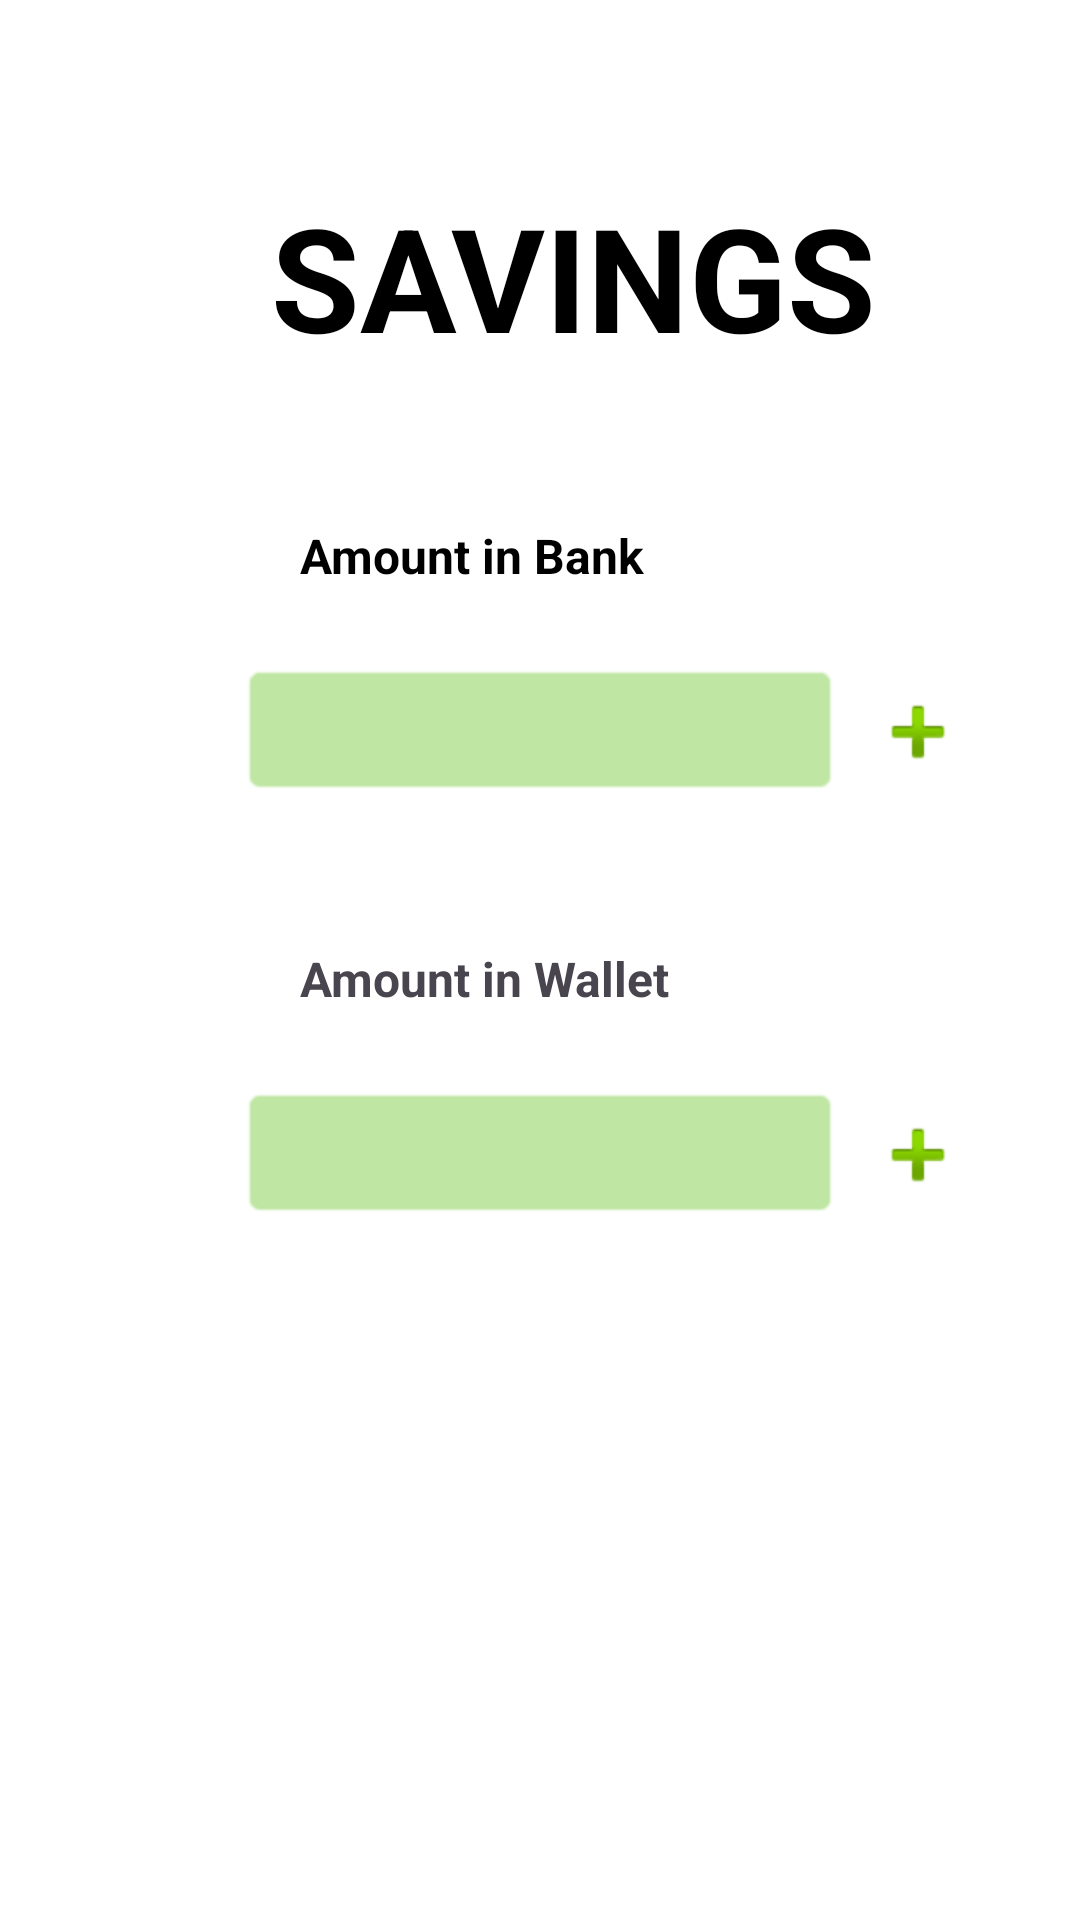

This screen was rendered from an Android layout file. Write that file and the resources it references.
<!-- AndroidManifest.xml: application theme Theme.MoneyTally -->
<!-- res/layout/fragment_savings.xml -->
<?xml version="1.0" encoding="utf-8"?>
<androidx.constraintlayout.widget.ConstraintLayout xmlns:android="http://schemas.android.com/apk/res/android"
    xmlns:app="http://schemas.android.com/apk/res-auto"
    xmlns:tools="http://schemas.android.com/tools"
    android:id="@+id/frameLayout"
    android:layout_width="match_parent"
    android:layout_height="match_parent"
    android:background="@color/white"
    tools:context=".SavingsFragment" >

    <ScrollView
        android:layout_width="match_parent"
        android:layout_height="match_parent"
        app:layout_constraintBottom_toBottomOf="parent"
        app:layout_constraintEnd_toEndOf="parent"
        app:layout_constraintStart_toStartOf="parent"
        app:layout_constraintTop_toTopOf="parent">

        <LinearLayout
            android:layout_width="match_parent"
            android:layout_height="wrap_content"
            android:orientation="vertical">

            <TextView
                android:id="@+id/titleSavingsTextView"
                android:layout_width="wrap_content"
                android:layout_height="wrap_content"
                android:layout_marginLeft="90dp"
                android:layout_marginTop="60dp"
                android:text="Savings"
                android:textAlignment="center"
                android:textAllCaps="true"
                android:textColor="#000000"
                android:textSize="48sp"
                android:textStyle="bold" />

            <LinearLayout
                android:layout_width="wrap_content"
                android:layout_height="wrap_content"
                android:layout_marginLeft="100dp"
                android:layout_marginTop="50dp"
                android:layout_marginBottom="25dp"
                android:orientation="horizontal">

                <TextView
                    android:id="@+id/titleBankTextView"
                    android:layout_width="wrap_content"
                    android:layout_height="wrap_content"
                    android:layout_weight="1"
                    android:text="Amount in Bank"
                    android:textAlignment="center"
                    android:textColor="#000000"
                    android:textSize="16sp"
                    android:textStyle="bold" />

            </LinearLayout>

            <LinearLayout
                android:layout_width="wrap_content"
                android:layout_height="wrap_content"
                android:layout_marginLeft="80dp"
                android:layout_marginTop="0dp"
                android:orientation="horizontal">

                <TextView
                    android:id="@+id/bankAmountTextBox"
                    android:layout_width="200dp"
                    android:layout_height="wrap_content"
                    android:layout_weight="1"
                    android:background="@android:drawable/editbox_background"
                    android:backgroundTint="#BFE6A3"
                    android:drawableTint="#000000"
                    android:textAlignment="center"
                    android:textColor="@color/black"
                    android:textSize="24sp" />

                <ImageView
                    android:id="@+id/addAmountBankImageView"
                    android:layout_width="wrap_content"
                    android:layout_height="wrap_content"
                    android:layout_marginLeft="10dp"
                    android:layout_marginTop="7dp"
                    android:layout_weight="1"
                    android:src="@android:drawable/ic_input_add" />

            </LinearLayout>

            <LinearLayout
                android:id="@+id/layout4"
                android:layout_width="wrap_content"
                android:layout_height="wrap_content"
                android:layout_marginLeft="100dp"
                android:layout_marginTop="50dp"
                android:layout_marginBottom="25dp"
                android:layout_weight="1"
                android:orientation="horizontal">

                <TextView
                    android:id="@+id/titleWalletTextView"
                    android:layout_width="wrap_content"
                    android:layout_height="wrap_content"
                    android:layout_marginLeft="0dp"
                    android:layout_weight="1"
                    android:text="Amount in Wallet"
                    android:textSize="16sp"
                    android:textStyle="bold" />

            </LinearLayout>

            <LinearLayout
                android:layout_width="wrap_content"
                android:layout_height="wrap_content"
                android:layout_marginLeft="80dp"
                android:layout_weight="1"
                android:orientation="horizontal">

                <TextView
                    android:id="@+id/walletAmountTextBox"
                    android:layout_width="200dp"
                    android:layout_height="wrap_content"
                    android:layout_marginLeft="0dp"
                    android:layout_weight="1"
                    android:background="@android:drawable/editbox_background"
                    android:backgroundTint="#BFE6A3"
                    android:drawableTint="#000000"
                    android:textAlignment="center"
                    android:textColor="@color/black"
                    android:textSize="24sp" />

                <ImageView
                    android:id="@+id/addAmountWalletImageView"
                    android:layout_width="wrap_content"
                    android:layout_height="wrap_content"
                    android:layout_marginLeft="10dp"
                    android:layout_marginTop="7dp"
                    android:layout_weight="1"
                    android:src="@android:drawable/ic_input_add" />
            </LinearLayout>

            <TextView
                android:id="@+id/balanceWarning"
                android:layout_width="wrap_content"
                android:layout_height="wrap_content"
                android:layout_marginLeft="80dp"
                android:layout_marginTop="3dp"
                android:layout_marginRight="80dp"
                android:text="@string/balanceWarning"
                android:textColor="#FF0000"
                android:textStyle="bold"
                android:visibility="invisible" />

        </LinearLayout>
    </ScrollView>

</androidx.constraintlayout.widget.ConstraintLayout>
<!-- resources referenced by this layout -->
<resources>
  <color name="black">#FF000000</color>
  <color name="white">#FFFFFFFF</color>
  <string name="balanceWarning">Error: Balance in bank is not enough</string>
  <style name="Theme.MoneyTally" parent="Base.Theme.MoneyTally" />
  <style name="Base.Theme.MoneyTally" parent="Theme.Material3.DayNight.NoActionBar">
          
          
          <item name="android:statusBarColor">@color/statusBarColor</item>
      </style>
  <color name="statusBarColor">#348126</color>
</resources>
